Run: headless pygame with SDL's dummy video driver; simulated clock (each Clock.tick advances the game by its frame time, no real sleeping); random seed 0; keys injected as events and as key.get_pressed() state; no mouse input.
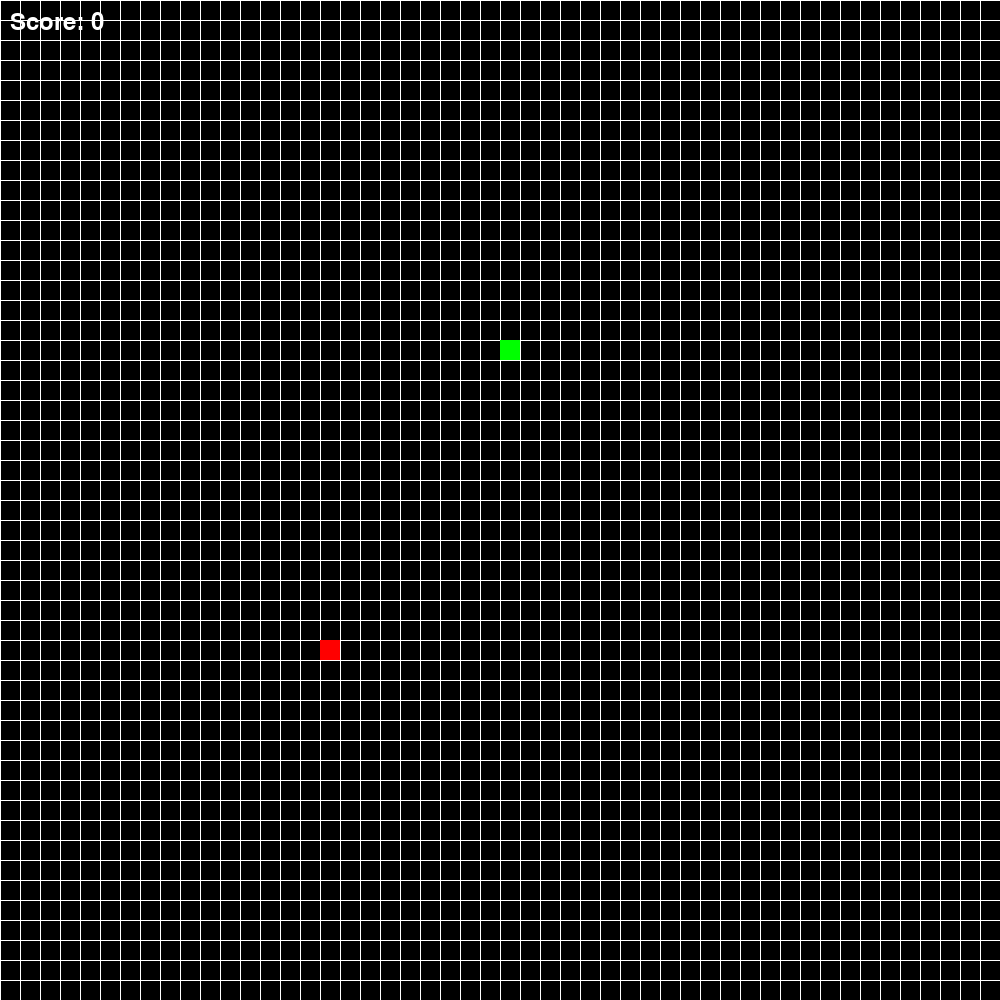
Frame 1 of 4 · flips 1–60 · no input
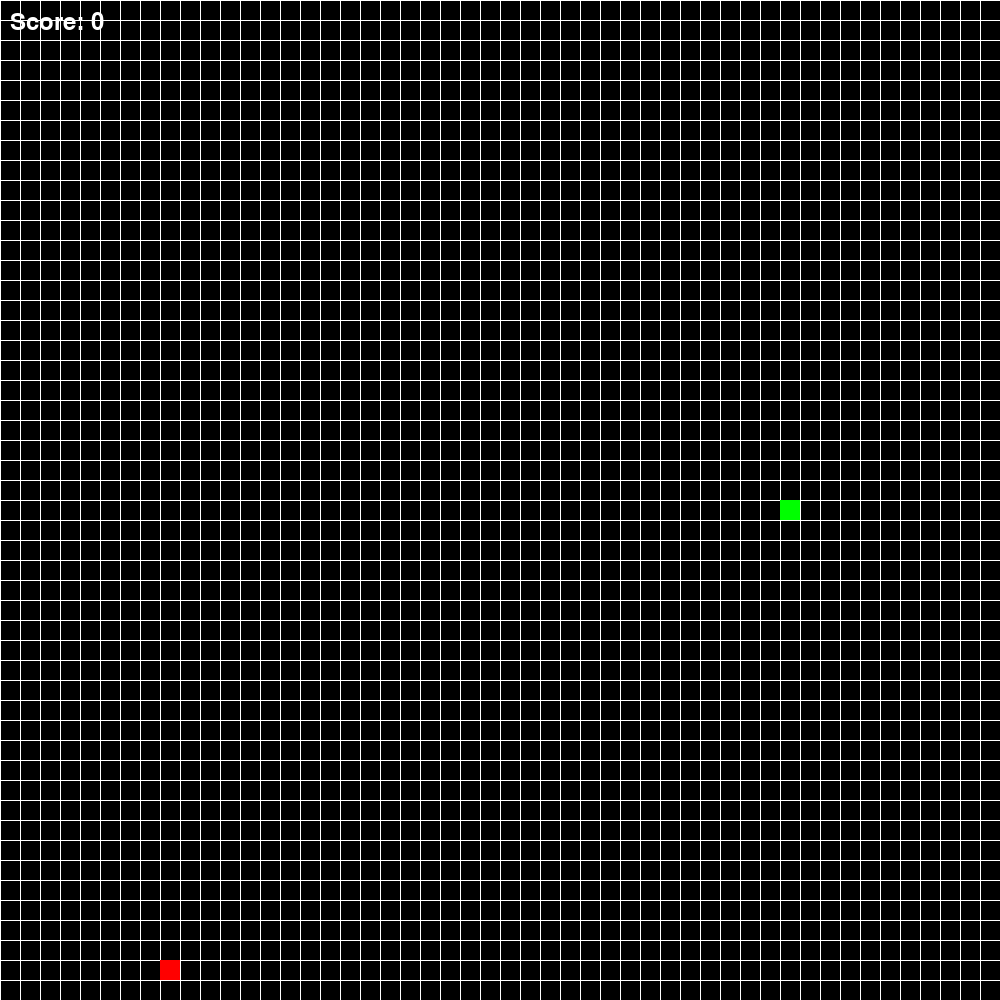
Frame 2 of 4 · flips 61–180 · tapped SPACE, RETURN · held RIGHT (→), D
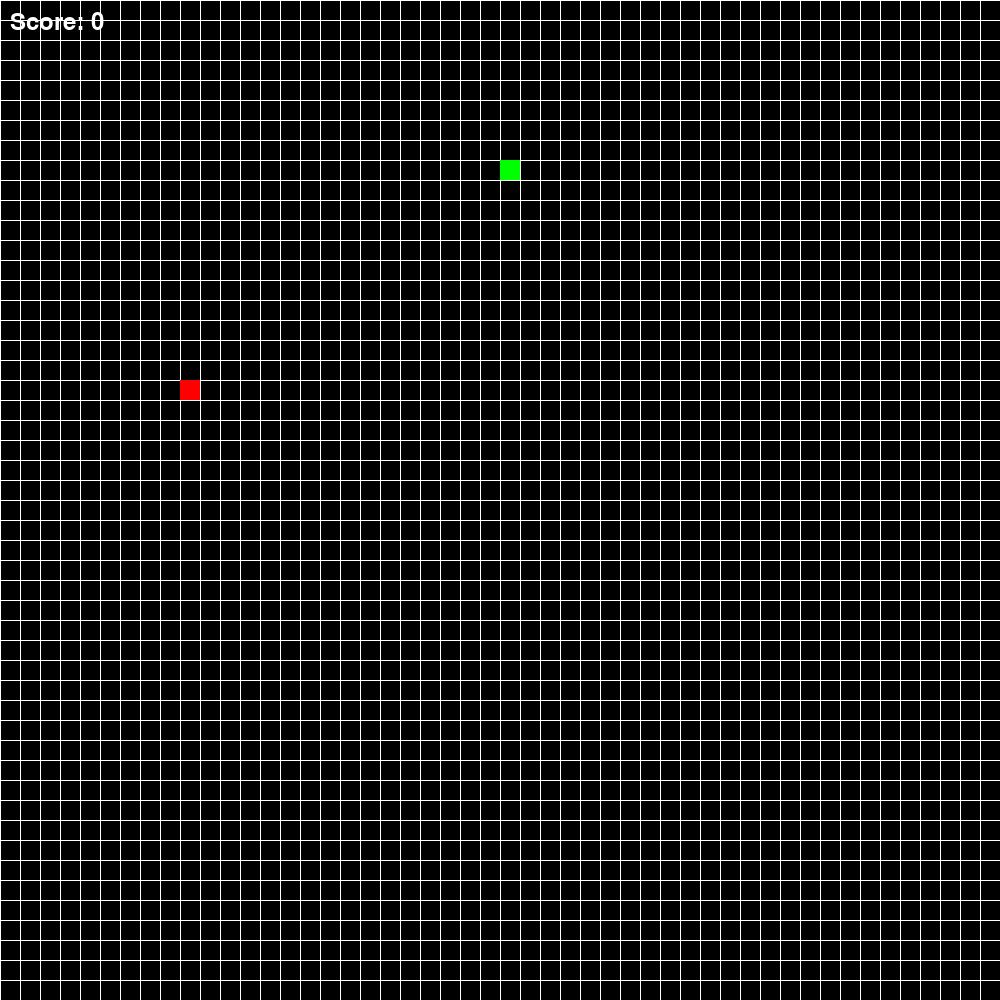
Frame 3 of 4 · flips 181–300 · held DOWN (↓), S
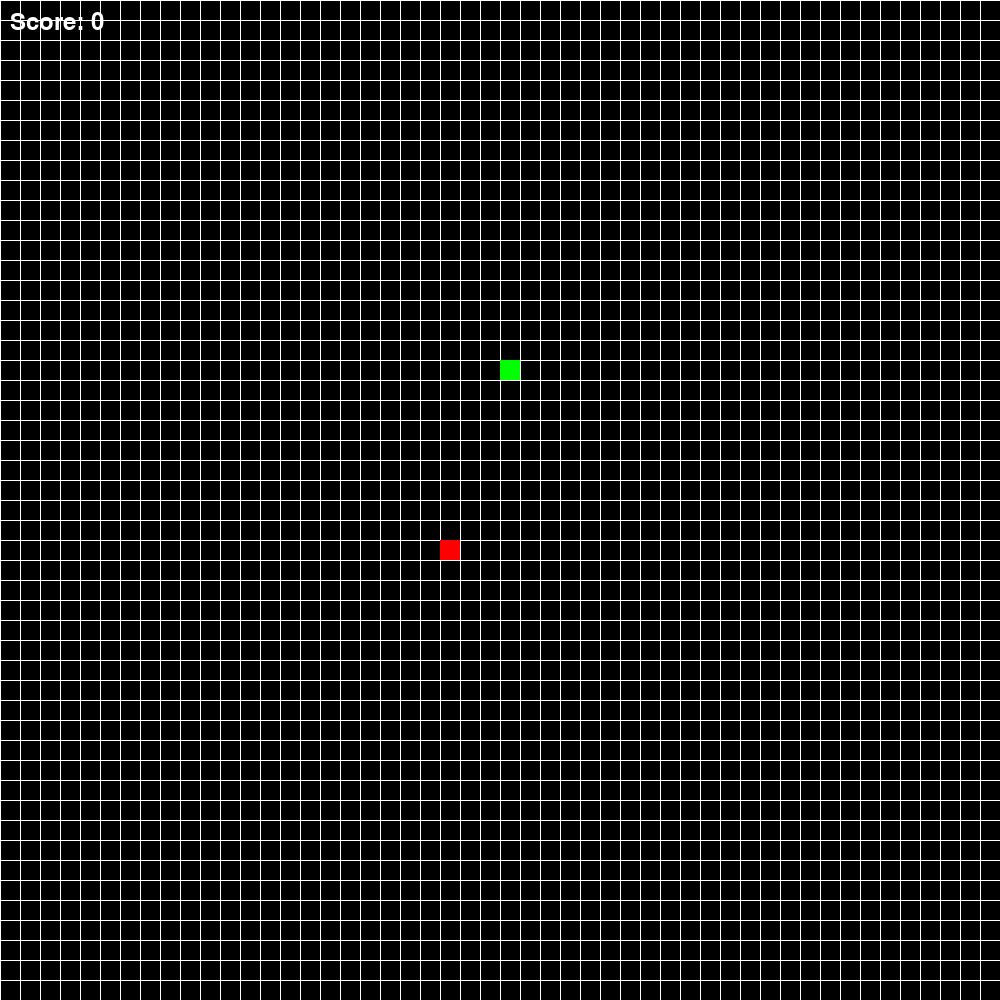
Frame 4 of 4 · flips 301–420 · held LEFT (←), A, UP (↑), W

The pygame program that drew these frames:


import pygame
import sys
import random

# Define constants for the game
SCREEN_WIDTH = 1000
SCREEN_HEIGHT = 1000
# Define the size of each grid unit / snake's body segment
# every time the snake moves, it should move by this amount
GRID_SIZE = 20
GRID_WIDTH = SCREEN_WIDTH // GRID_SIZE
GRID_HEIGHT = SCREEN_HEIGHT // GRID_SIZE

class Snake(pygame.sprite.Sprite):
    def __init__(self):
        """
        Initialize the snake's body, direction and image.
        self.body should be a list of tuples representing the snake's body segments (top-left coordinates)
        self.direction should be one of {"UP", "DOWN", "LEFT", "RIGHT"}
        self.length should be an integer representing the length of the snake
        self.rect should be a pygame.Rect object with the head position of the snake
        """
        super().__init__()
        self.body = [(500, 500)]
        self.direction = "UP"

class Food(pygame.sprite.Sprite):
    def __init__(self, x, y):
        """
        Initialize the food's position and image.
        self.x and self.y should be the top-left coordinate of the food
        self.rect should be a pygame.Rect object with the initial position of the food
        """
        super().__init__()
        self.x = x
        self.y = y
        self.rect = pygame.Rect(self.x, self.y, GRID_SIZE, GRID_SIZE)

class Game:
    """
    The main class for the Snake game.
    """
    def __init__(self):
        """
        Initialize the game and its components.
        """
        pygame.init()
        self.screen = pygame.display.set_mode((SCREEN_WIDTH, SCREEN_HEIGHT))
        self.clock = pygame.time.Clock()
        self.reset_game()

    def reset_game(self):
        """
        Reset the game to its initial state.
        self.game_over is a boolean representing whether the game is over
        self.snake is a Snake object representing the snake character
        self.food is a Food object representing the active food item (randomize the food location)
        self.score is an integer representing the player's score
        """
        self.game_over = False
        self.snake = Snake()
        self.food = self.generate_food()
        self.score = 0

    def generate_food(self):
        """
        Generate a new food item at a random location on the grid.
        """
        x = random.randint(0, GRID_WIDTH - 1) * GRID_SIZE
        y = random.randint(0, GRID_HEIGHT - 1) * GRID_SIZE
        return Food(x, y)

    def draw_grid(self):
        """
        Draw grid lines on the game screen for better visualization.
        """
        for x in range(0, SCREEN_WIDTH, GRID_SIZE):
            pygame.draw.line(self.screen, (255, 255, 255), (x, 0), (x, SCREEN_HEIGHT))
        for y in range(0, SCREEN_HEIGHT, GRID_SIZE):
            pygame.draw.line(self.screen, (255, 255, 255), (0, y), (SCREEN_WIDTH, y))

    def check_collision(self):
        """
        Check for collision - with itself or boundaries of the game window.
        """
        head = self.snake.body[0]
        
        if head in self.snake.body[1:] or head[0] < 0 or head[0] >= SCREEN_WIDTH or head[1] < 0 or head[1] >= SCREEN_HEIGHT:
            self.game_over = True

    def update_score(self):
        """
        Update the score when the snake consumes food.
        """
        self.score += 10

    def draw_score(self):
        """
        Display the current score on the game screen.
        """
        font = pygame.font.SysFont(None, 36)
        score_text = font.render("Score: " + str(self.score), True, (255, 255, 255))
        self.screen.blit(score_text, (10, 10))

    def run(self, event):
        """
        Implement the main game loop here.
        """
        for event in pygame.event.get():
            if event.type == pygame.QUIT:
                pygame.quit()
                sys.exit()

        keys = pygame.key.get_pressed()
        if keys[pygame.K_LEFT] and self.snake.direction != "RIGHT":
            self.snake.direction = "LEFT"
        if keys[pygame.K_RIGHT] and self.snake.direction != "LEFT":
            self.snake.direction = "RIGHT"
        if keys[pygame.K_UP] and self.snake.direction != "DOWN":
            self.snake.direction = "UP"
        if keys[pygame.K_DOWN] and self.snake.direction != "UP":
            self.snake.direction = "DOWN"

        head = self.snake.body[0]
        if self.snake.direction == "LEFT":
            new_head = (head[0] - GRID_SIZE, head[1])
        elif self.snake.direction == "RIGHT":
            new_head = (head[0] + GRID_SIZE, head[1])
        elif self.snake.direction == "UP":
            new_head = (head[0], head[1] - GRID_SIZE)
        else:
            new_head = (head[0], head[1] + GRID_SIZE)

        self.snake.body.insert(0, new_head)

        if new_head[0] == self.food.x and new_head[1] == self.food.y:
            self.snake.body.append((self.food.x, self.food.y))
            self.food = self.generate_food()
            self.update_score()
        else:
            self.snake.body.pop()

        self.check_collision()

        self.screen.fill((0, 0, 0))
        self.draw_grid()

        for segment in self.snake.body:
            pygame.draw.rect(self.screen, (0, 255, 0), pygame.Rect(segment[0], segment[1], GRID_SIZE, GRID_SIZE))

        pygame.draw.rect(self.screen, (255, 0, 0), self.food.rect)

        self.draw_score()
        
        pygame.display.flip()
        
        self.clock.tick(10)

        if self.game_over:
            self.reset_game()

        return True

if __name__ == "__main__":
    game = Game()
    running = True
    while running:
        running = game.run(pygame.event.poll())
